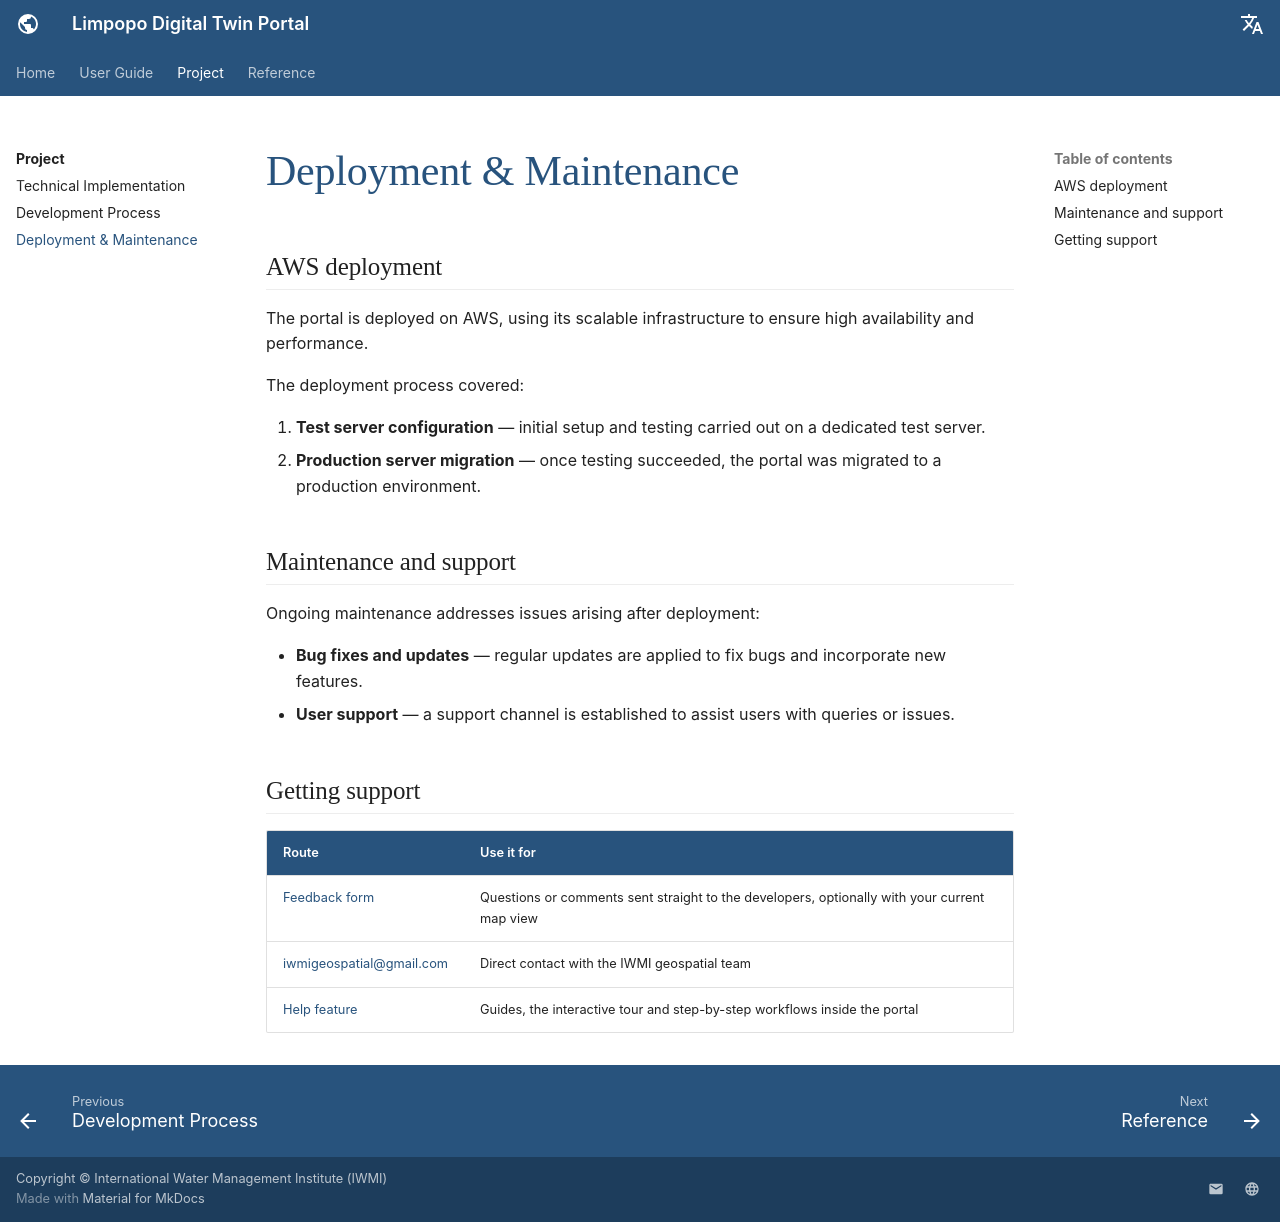

repository: ZoloKiala/dt-app-docs · page: v1/project/deployment/index.html · generator: mkdocs

---
title: Deployment & Maintenance
---

# Deployment & Maintenance

## AWS deployment

The portal is deployed on AWS, using its scalable infrastructure to ensure high
availability and performance.

The deployment process covered:

1. **Test server configuration** — initial setup and testing carried out on a
   dedicated test server.
2. **Production server migration** — once testing succeeded, the portal was
   migrated to a production environment.

## Maintenance and support

Ongoing maintenance addresses issues arising after deployment:

- **Bug fixes and updates** — regular updates are applied to fix bugs and
  incorporate new features.
- **User support** — a support channel is established to assist users with
  queries or issues.

## Getting support

| Route | Use it for |
| --- | --- |
| [Feedback form](../guide/help-support.md#feedback) | Questions or comments sent straight to the developers, optionally with your current map view |
| [iwmigeospatial@gmail.com](mailto:iwmigeospatial@gmail.com) | Direct contact with the IWMI geospatial team |
| [Help feature](../guide/help-support.md#the-help-feature) | Guides, the interactive tour and step-by-step workflows inside the portal |
